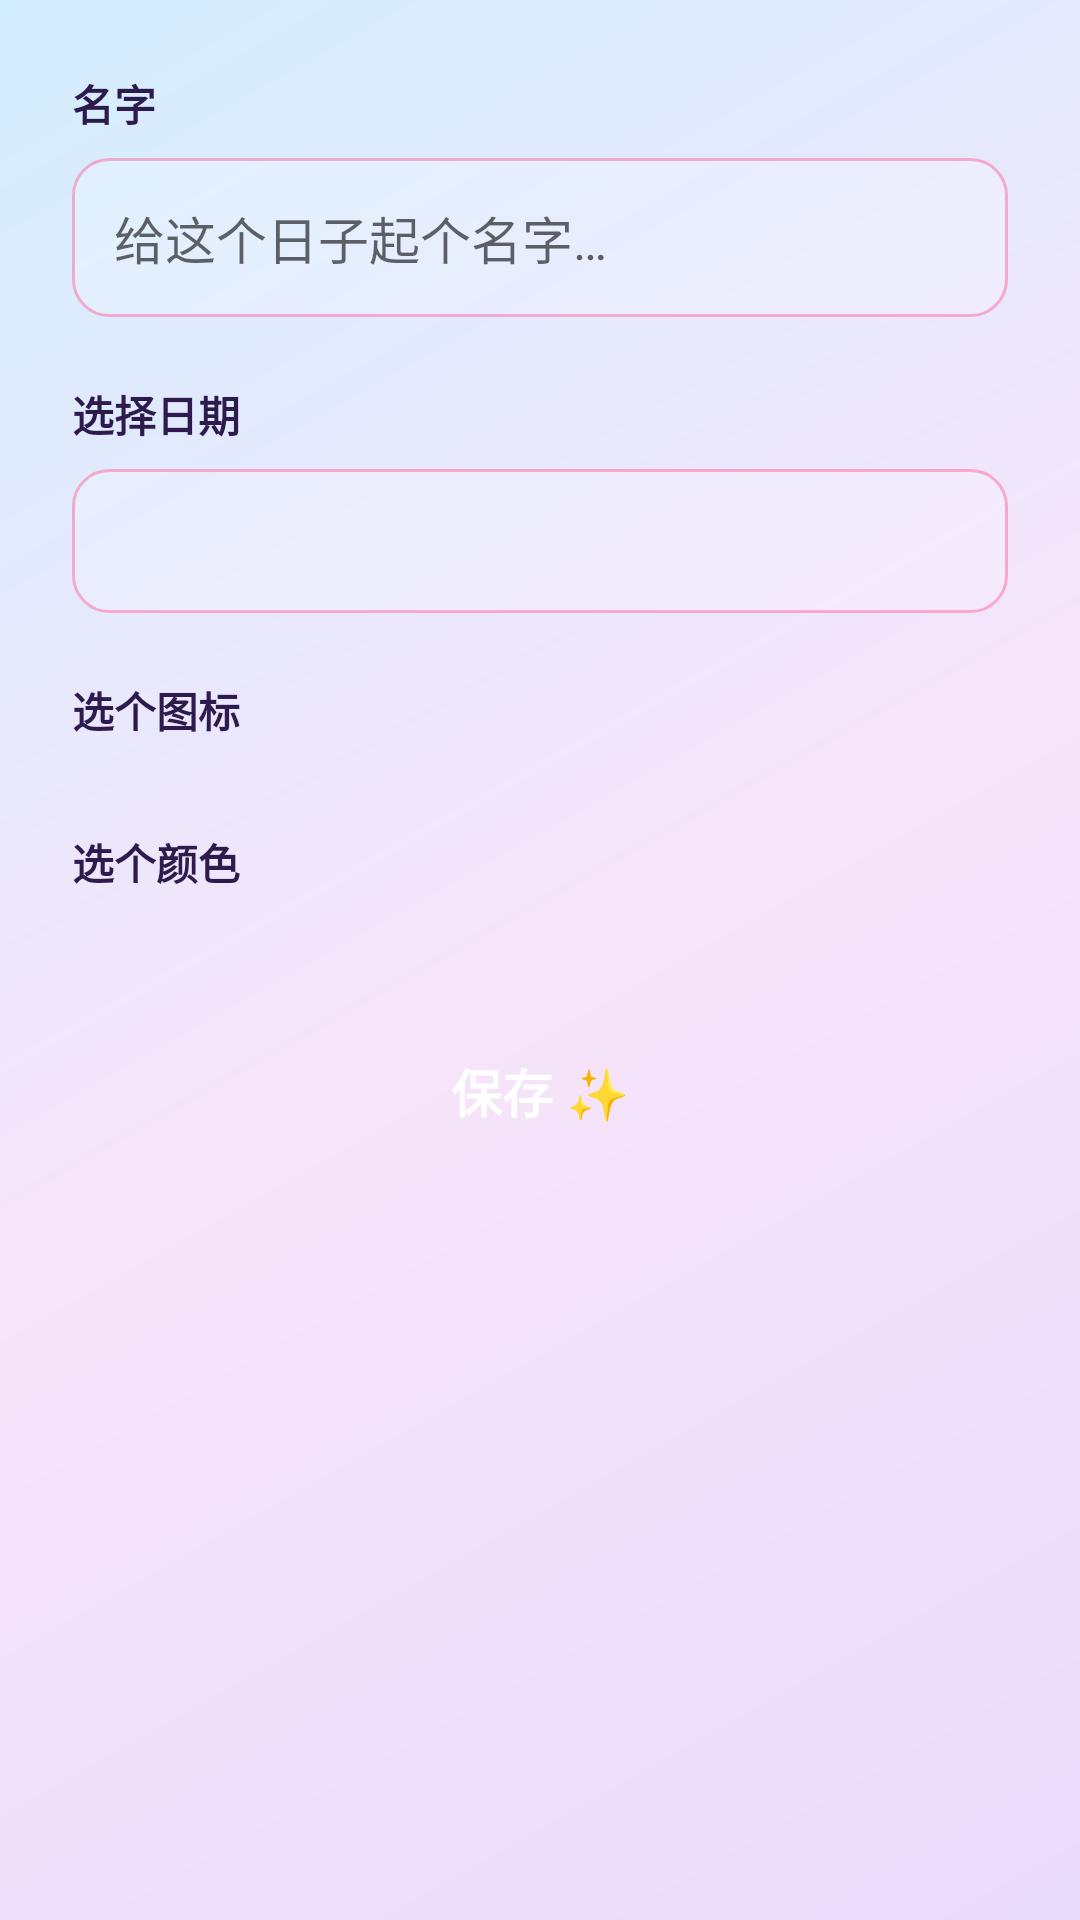

This screen was rendered from an Android layout file. Write that file and the resources it references.
<!-- AndroidManifest.xml: activity theme Theme.Countdown.WithActionBar -->
<!-- res/layout/activity_add_event.xml -->
<?xml version="1.0" encoding="utf-8"?>
<ScrollView xmlns:android="http://schemas.android.com/apk/res/android"
    android:layout_width="match_parent"
    android:layout_height="match_parent"
    android:background="@drawable/bg_gradient"
    android:fillViewport="true">

    <LinearLayout
        android:layout_width="match_parent"
        android:layout_height="wrap_content"
        android:orientation="vertical"
        android:padding="24dp">

        <TextView
            android:layout_width="wrap_content"
            android:layout_height="wrap_content"
            android:text="名字"
            android:textColor="@color/text_dark"
            android:textSize="14sp"
            android:textStyle="bold" />

        <EditText
            android:id="@+id/editTitle"
            android:layout_width="match_parent"
            android:layout_height="wrap_content"
            android:layout_marginTop="8dp"
            android:background="@drawable/picker_border"
            android:hint="@string/hint_title"
            android:inputType="text"
            android:padding="14dp"
            android:textColor="@color/text_dark"
            android:textSize="17sp" />

        <TextView
            android:layout_width="wrap_content"
            android:layout_height="wrap_content"
            android:layout_marginTop="22dp"
            android:text="@string/pick_date"
            android:textColor="@color/text_dark"
            android:textSize="14sp"
            android:textStyle="bold" />

        <Button
            android:id="@+id/btnPickDate"
            android:layout_width="match_parent"
            android:layout_height="wrap_content"
            android:layout_marginTop="8dp"
            android:textAllCaps="false"
            android:background="@drawable/picker_border"
            android:textColor="@color/text_dark"
            android:textSize="16sp" />

        <TextView
            android:layout_width="wrap_content"
            android:layout_height="wrap_content"
            android:layout_marginTop="22dp"
            android:text="@string/label_emoji"
            android:textColor="@color/text_dark"
            android:textSize="14sp"
            android:textStyle="bold" />

        <HorizontalScrollView
            android:layout_width="match_parent"
            android:layout_height="wrap_content"
            android:layout_marginTop="8dp">

            <LinearLayout
                android:id="@+id/emojiGroup"
                android:layout_width="wrap_content"
                android:layout_height="wrap_content"
                android:orientation="horizontal" />
        </HorizontalScrollView>

        <TextView
            android:layout_width="wrap_content"
            android:layout_height="wrap_content"
            android:layout_marginTop="22dp"
            android:text="@string/label_color"
            android:textColor="@color/text_dark"
            android:textSize="14sp"
            android:textStyle="bold" />

        <HorizontalScrollView
            android:layout_width="match_parent"
            android:layout_height="wrap_content"
            android:layout_marginTop="8dp">

            <LinearLayout
                android:id="@+id/colorGroup"
                android:layout_width="wrap_content"
                android:layout_height="wrap_content"
                android:orientation="horizontal" />
        </HorizontalScrollView>

        <Button
            android:id="@+id/btnSave"
            android:layout_width="match_parent"
            android:layout_height="52dp"
            android:layout_marginTop="32dp"
            android:textAllCaps="false"
            android:background="@drawable/btn_primary"
            android:text="@string/btn_save"
            android:textColor="@color/white"
            android:textSize="17sp"
            android:textStyle="bold" />

        <Button
            android:id="@+id/btnDelete"
            android:layout_width="match_parent"
            android:layout_height="48dp"
            android:layout_marginTop="12dp"
            android:textAllCaps="false"
            android:background="@drawable/picker_border"
            android:text="@string/btn_delete"
            android:textColor="@color/primary_dark"
            android:textSize="15sp"
            android:visibility="gone" />

    </LinearLayout>
</ScrollView>
<!-- resources referenced by this layout -->
<resources>
  <color name="primary_dark">#E85182</color>
  <color name="text_dark">#2D1B4E</color>
  <color name="white">#FFFFFFFF</color>
  <!-- drawable bg_gradient (drawable) -->
  <?xml version="1.0" encoding="utf-8"?>
  <shape xmlns:android="http://schemas.android.com/apk/res/android"
      android:shape="rectangle">
      <gradient
          android:type="linear"
          android:angle="135"
          android:startColor="#FFEADCFB"
          android:centerColor="#FFF6E4FA"
          android:endColor="#FFD3EEFF" />
  </shape>
  <!-- drawable picker_border (drawable) -->
  <?xml version="1.0" encoding="utf-8"?>
  <shape xmlns:android="http://schemas.android.com/apk/res/android" android:shape="rectangle">
      <solid android:color="#30FFFFFF" />
      <corners android:radius="12dp" />
      <stroke android:width="1dp" android:color="#80FF6B9D" />
  </shape>
  <string name="btn_delete">删除这个倒计时</string>
  <string name="btn_save">保存 ✨</string>
  <string name="hint_title">给这个日子起个名字…</string>
  <string name="label_color">选个颜色</string>
  <string name="label_emoji">选个图标</string>
  <string name="pick_date">选择日期</string>
  <style name="Theme.Countdown.WithActionBar" parent="Theme.MaterialComponents.DayNight">
          <item name="colorPrimary">@color/primary</item>
          <item name="colorPrimaryDark">@color/primary_dark</item>
          <item name="colorAccent">@color/accent</item>
          <item name="android:windowTranslucentStatus">false</item>
      </style>
  <color name="primary">#FF6B9D</color>
  <color name="accent">#00D5E5</color>
</resources>
